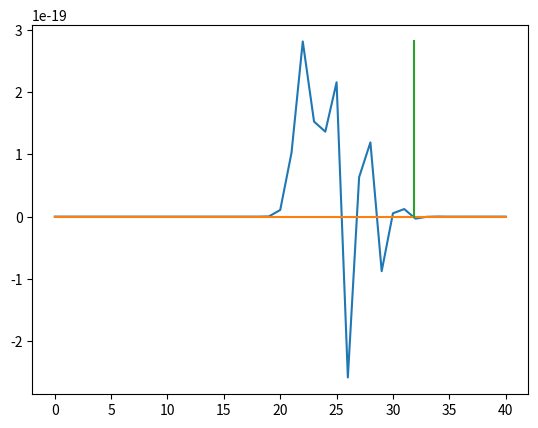

This chart was generated by the following Python code:
import numpy as np
import matplotlib.pyplot as plt



def main():
    # n = 10
    # ks =  np.arange(n+1)
    #
    # B = np.zeros((len(ks), 1))
    # for i in range(len(ks)):
    #     B[i] = np.exp(get_lnB(i, n, 0.5))
    #
    # plt.plot(ks, B)
    # plt.show()

    n_max = 40
    a = 0.25
    ns = np.arange(n_max+1)

    t = 1000

    N = np.zeros((len(ns), 1))
    N2 = np.zeros((len(ns), 1))

    for n in range(n_max+1):
        N[n] = get_Nn(n, a, t=t)
        N2[n] = get_Nn2(n, a, t=t)

    #

    #for k in range(n+1):
    #    lnB[k] = get_lnB(k, n, a)

    lam = np.log(a*t)/(np.log(2)*a)
    print(lam)
    plt.plot(ns, N)
    plt.plot(ns, N2)
    plt.plot([lam, lam], [0, np.max(N)])
    plt.show()


def get_Nn2(n, a, t=0):
    lnB = get_lnB(n, n, a)
    N = np.exp(lnB - 2**(-a*n)*t)
    return N

def get_Nn(n, a, t=0):
    N = 0
    for k in range(n+1):
        lnB = get_lnB(k, n, a)
        B = (-1)**(n-k)*np.exp(lnB - 2**(-a*k)*t + n)
        N = N + B
    return N

def get_lnB(k, n, a):
    lnB1 = lnQP2(a, k)
    lnB2 = lnQP2(a, n - k)
    lnE = -(a / 2) * (n - k - 1) * (n - k) * np.log(2)
    return lnE + lnB1 + lnB2

def lnQP2(a, k, max_j=100):
    # Инициализация суммы
    result = -a*k**2/2*np.log(2)
    return result

def lnQP(a, k, max_j=100):
    # Инициализация суммы
    result = 0.0
    # Вычисление суммы
    for j in range(1, max_j + 1):
        term = (1 - 2 ** (-a * k * j)) / (1 - 2 ** (-a * j)) * (2 ** (-a * j) / j)
        result += term
    return result


if __name__ == '__main__':
    main()